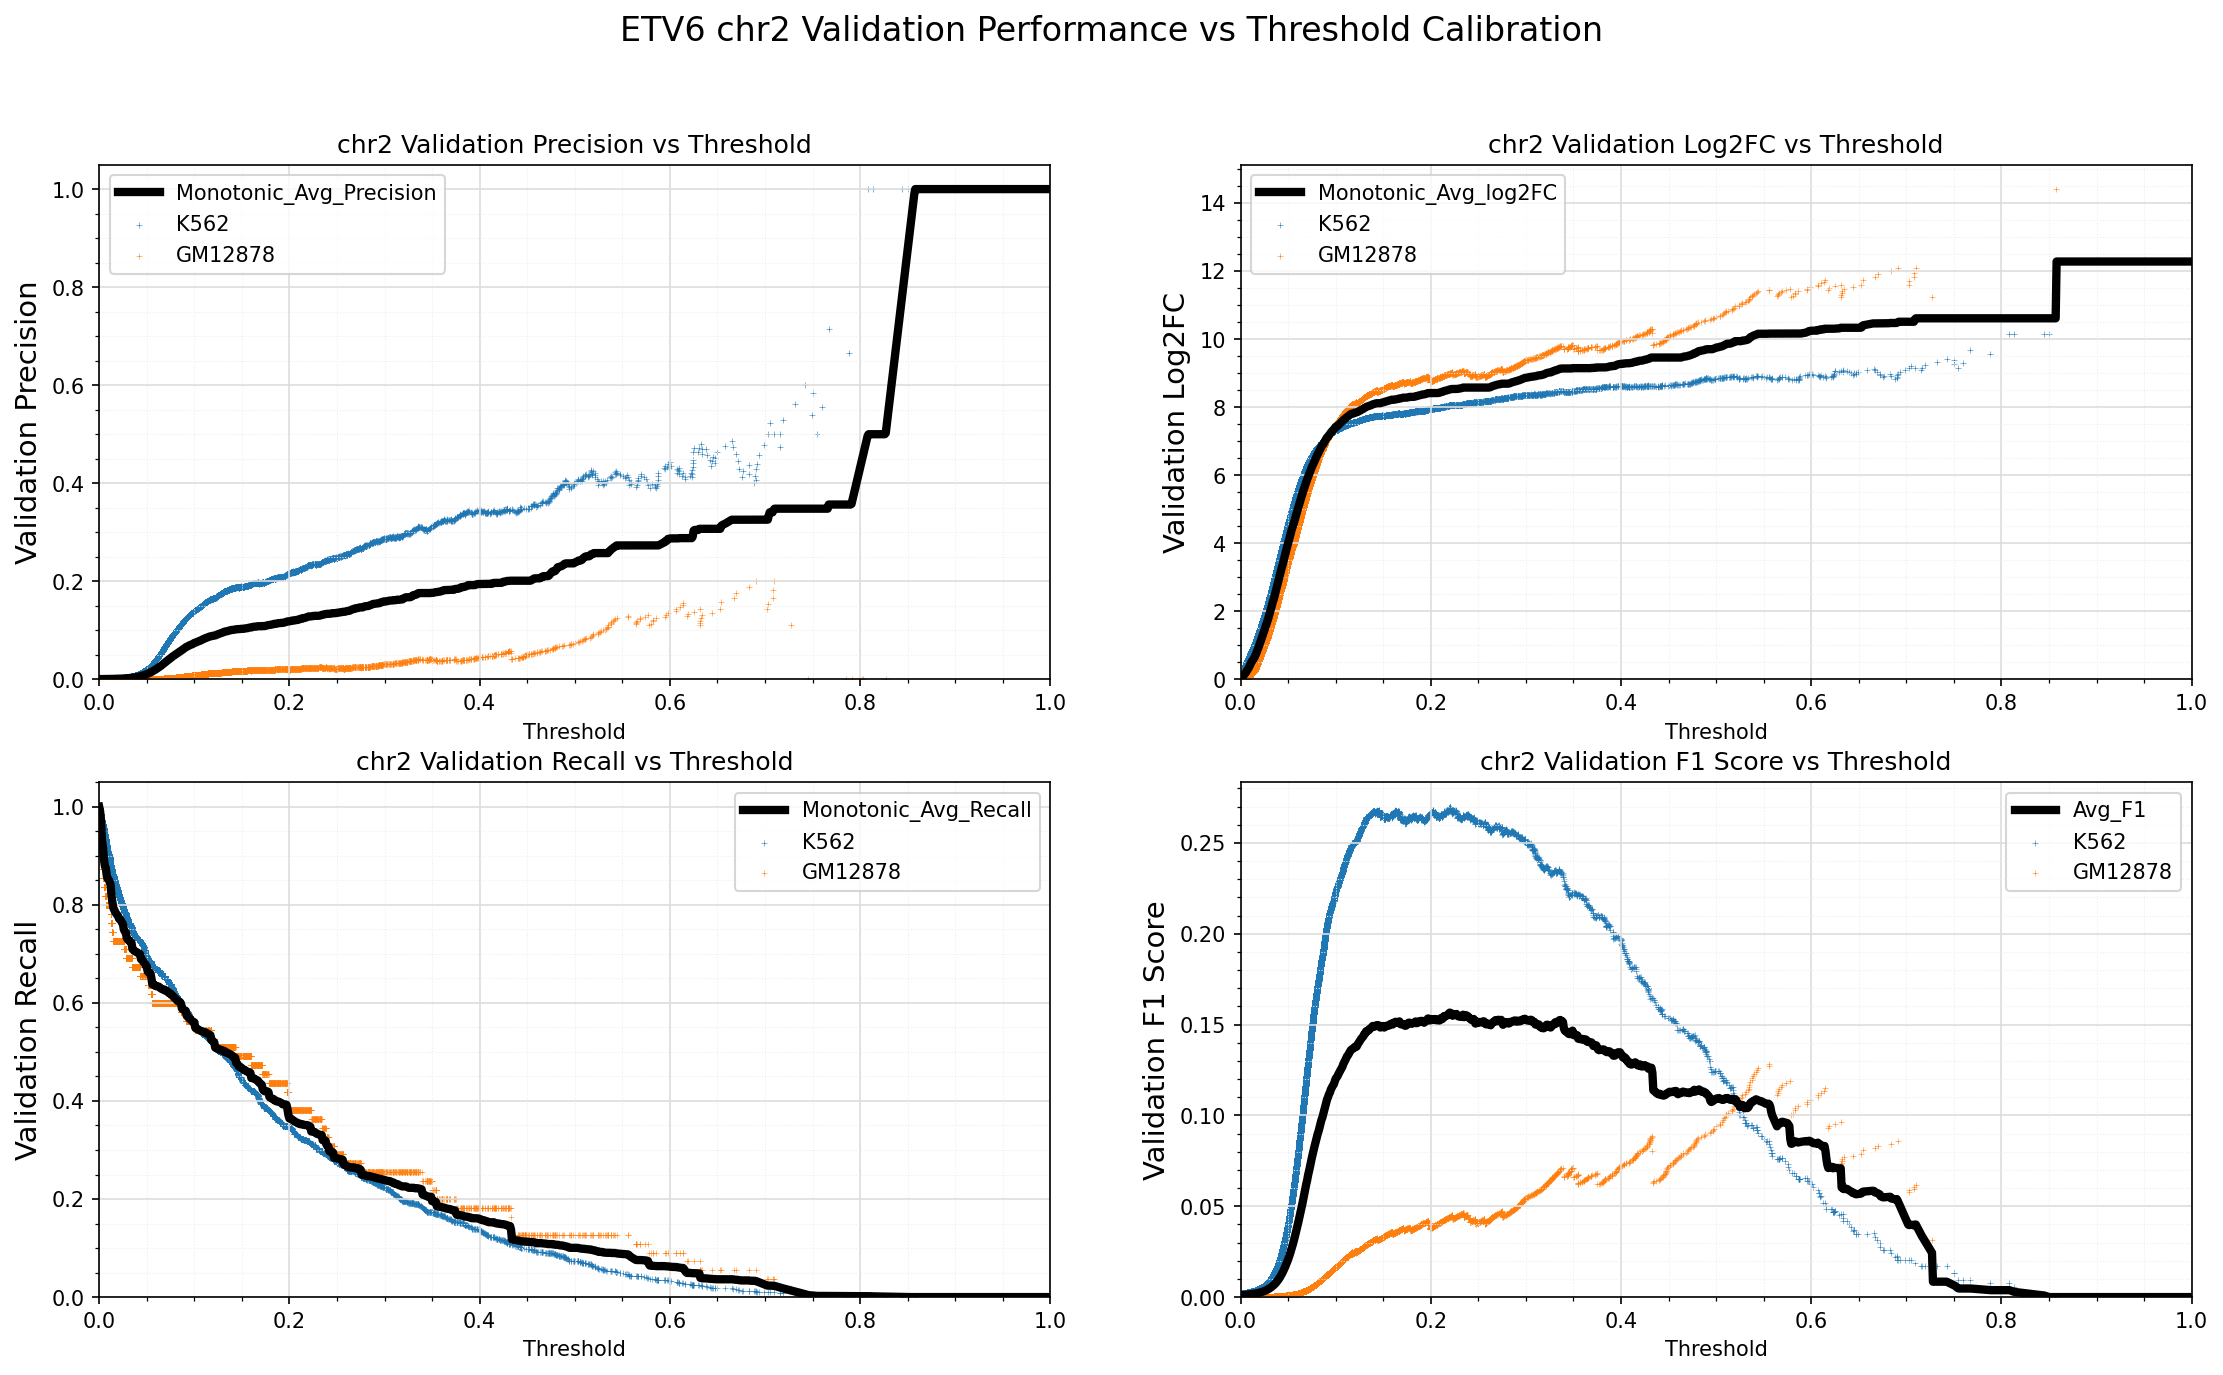

Source data for this figure (header and first rows):
Standard_Thresh	Monotonic_Avg_Precision	Monotonic_Avg_Recall	Monotonic_Avg_log2FC	Avg_F1
0.0	0.0004684	1.0	0.02948	0.000936
0.001	0.0004855	0.9907	0.0484	0.0009701
0.002	0.0005174	0.9694	0.0891	0.001034
0.003	0.00055	0.9302	0.102	0.001099
0.004	0.0005803	0.9172	0.1495	0.001159
0.005	0.0006067	0.8933	0.1749	0.001212
0.006	0.0006335	0.879	0.2139	0.001265
0.007	0.0006634	0.8752	0.2708	0.001325
0.008	0.0006892	0.8594	0.3068	0.001376
0.009	0.0007169	0.8532	0.3605	0.001432
0.01	0.0007523	0.8512	0.4214	0.001502
0.011	0.0007869	0.8474	0.481	0.001571
0.012	0.0008185	0.8407	0.5372	0.001634
0.013	0.0008558	0.8182	0.566	0.001709
0.014	0.0008947	0.8044	0.6113	0.001786
0.015	0.0009428	0.7934	0.6627	0.001882
0.016	0.0009888	0.7891	0.7295	0.001973
0.017	0.00104	0.7852	0.7995	0.002076
0.018	0.001097	0.7819	0.8721	0.00219
0.019	0.001162	0.7795	0.9488	0.002317
0.02	0.001231	0.7771	1.027	0.002456
0.021	0.001295	0.7714	1.101	0.002583
0.022	0.001378	0.7699	1.185	0.002748
0.023	0.001466	0.7676	1.27	0.002923
0.024	0.001557	0.7637	1.354	0.003102
0.025	0.001659	0.7609	1.441	0.003304
0.026	0.00177	0.7494	1.513	0.003525
0.027	0.001887	0.746	1.604	0.003757
0.028	0.002019	0.7436	1.698	0.004019
0.029	0.002162	0.7326	1.774	0.004301
0.03	0.002318	0.7298	1.872	0.004609
0.031	0.002488	0.7274	1.97	0.004946
0.032	0.002687	0.7269	2.074	0.005338
0.033	0.002892	0.7245	2.177	0.005741
0.034	0.003117	0.7226	2.281	0.006185
0.035	0.003336	0.7097	2.363	0.006616
0.036	0.003607	0.7083	2.472	0.007148
0.037	0.003887	0.7059	2.578	0.007696
0.038	0.004206	0.7049	2.69	0.008322
0.039	0.004553	0.704	2.8	0.009
0.04	0.004928	0.703	2.912	0.009732
0.041	0.005329	0.7016	3.024	0.01051
0.042	0.005769	0.7006	3.136	0.01137
0.043	0.006259	0.6992	3.25	0.01232
0.044	0.006785	0.6891	3.345	0.01333
0.045	0.007331	0.6877	3.456	0.01438
0.046	0.00792	0.6853	3.568	0.01551
0.047	0.00854	0.6824	3.678	0.0167
0.048	0.009228	0.6805	3.791	0.01801
0.049	0.009867	0.6762	3.897	0.01922
0.05	0.01062	0.6748	4.007	0.02064
0.051	0.01143	0.6643	4.097	0.02216
0.052	0.01231	0.6624	4.207	0.0238
0.053	0.01323	0.6609	4.314	0.02552
0.054	0.01422	0.6604	4.423	0.02735
0.055	0.01516	0.649	4.503	0.02908
0.056	0.0162	0.638	4.585	0.03098
0.057	0.01732	0.6375	4.686	0.03303
0.058	0.01852	0.637	4.788	0.03519
0.059	0.01964	0.6346	4.885	0.03721
... 941 more rows
